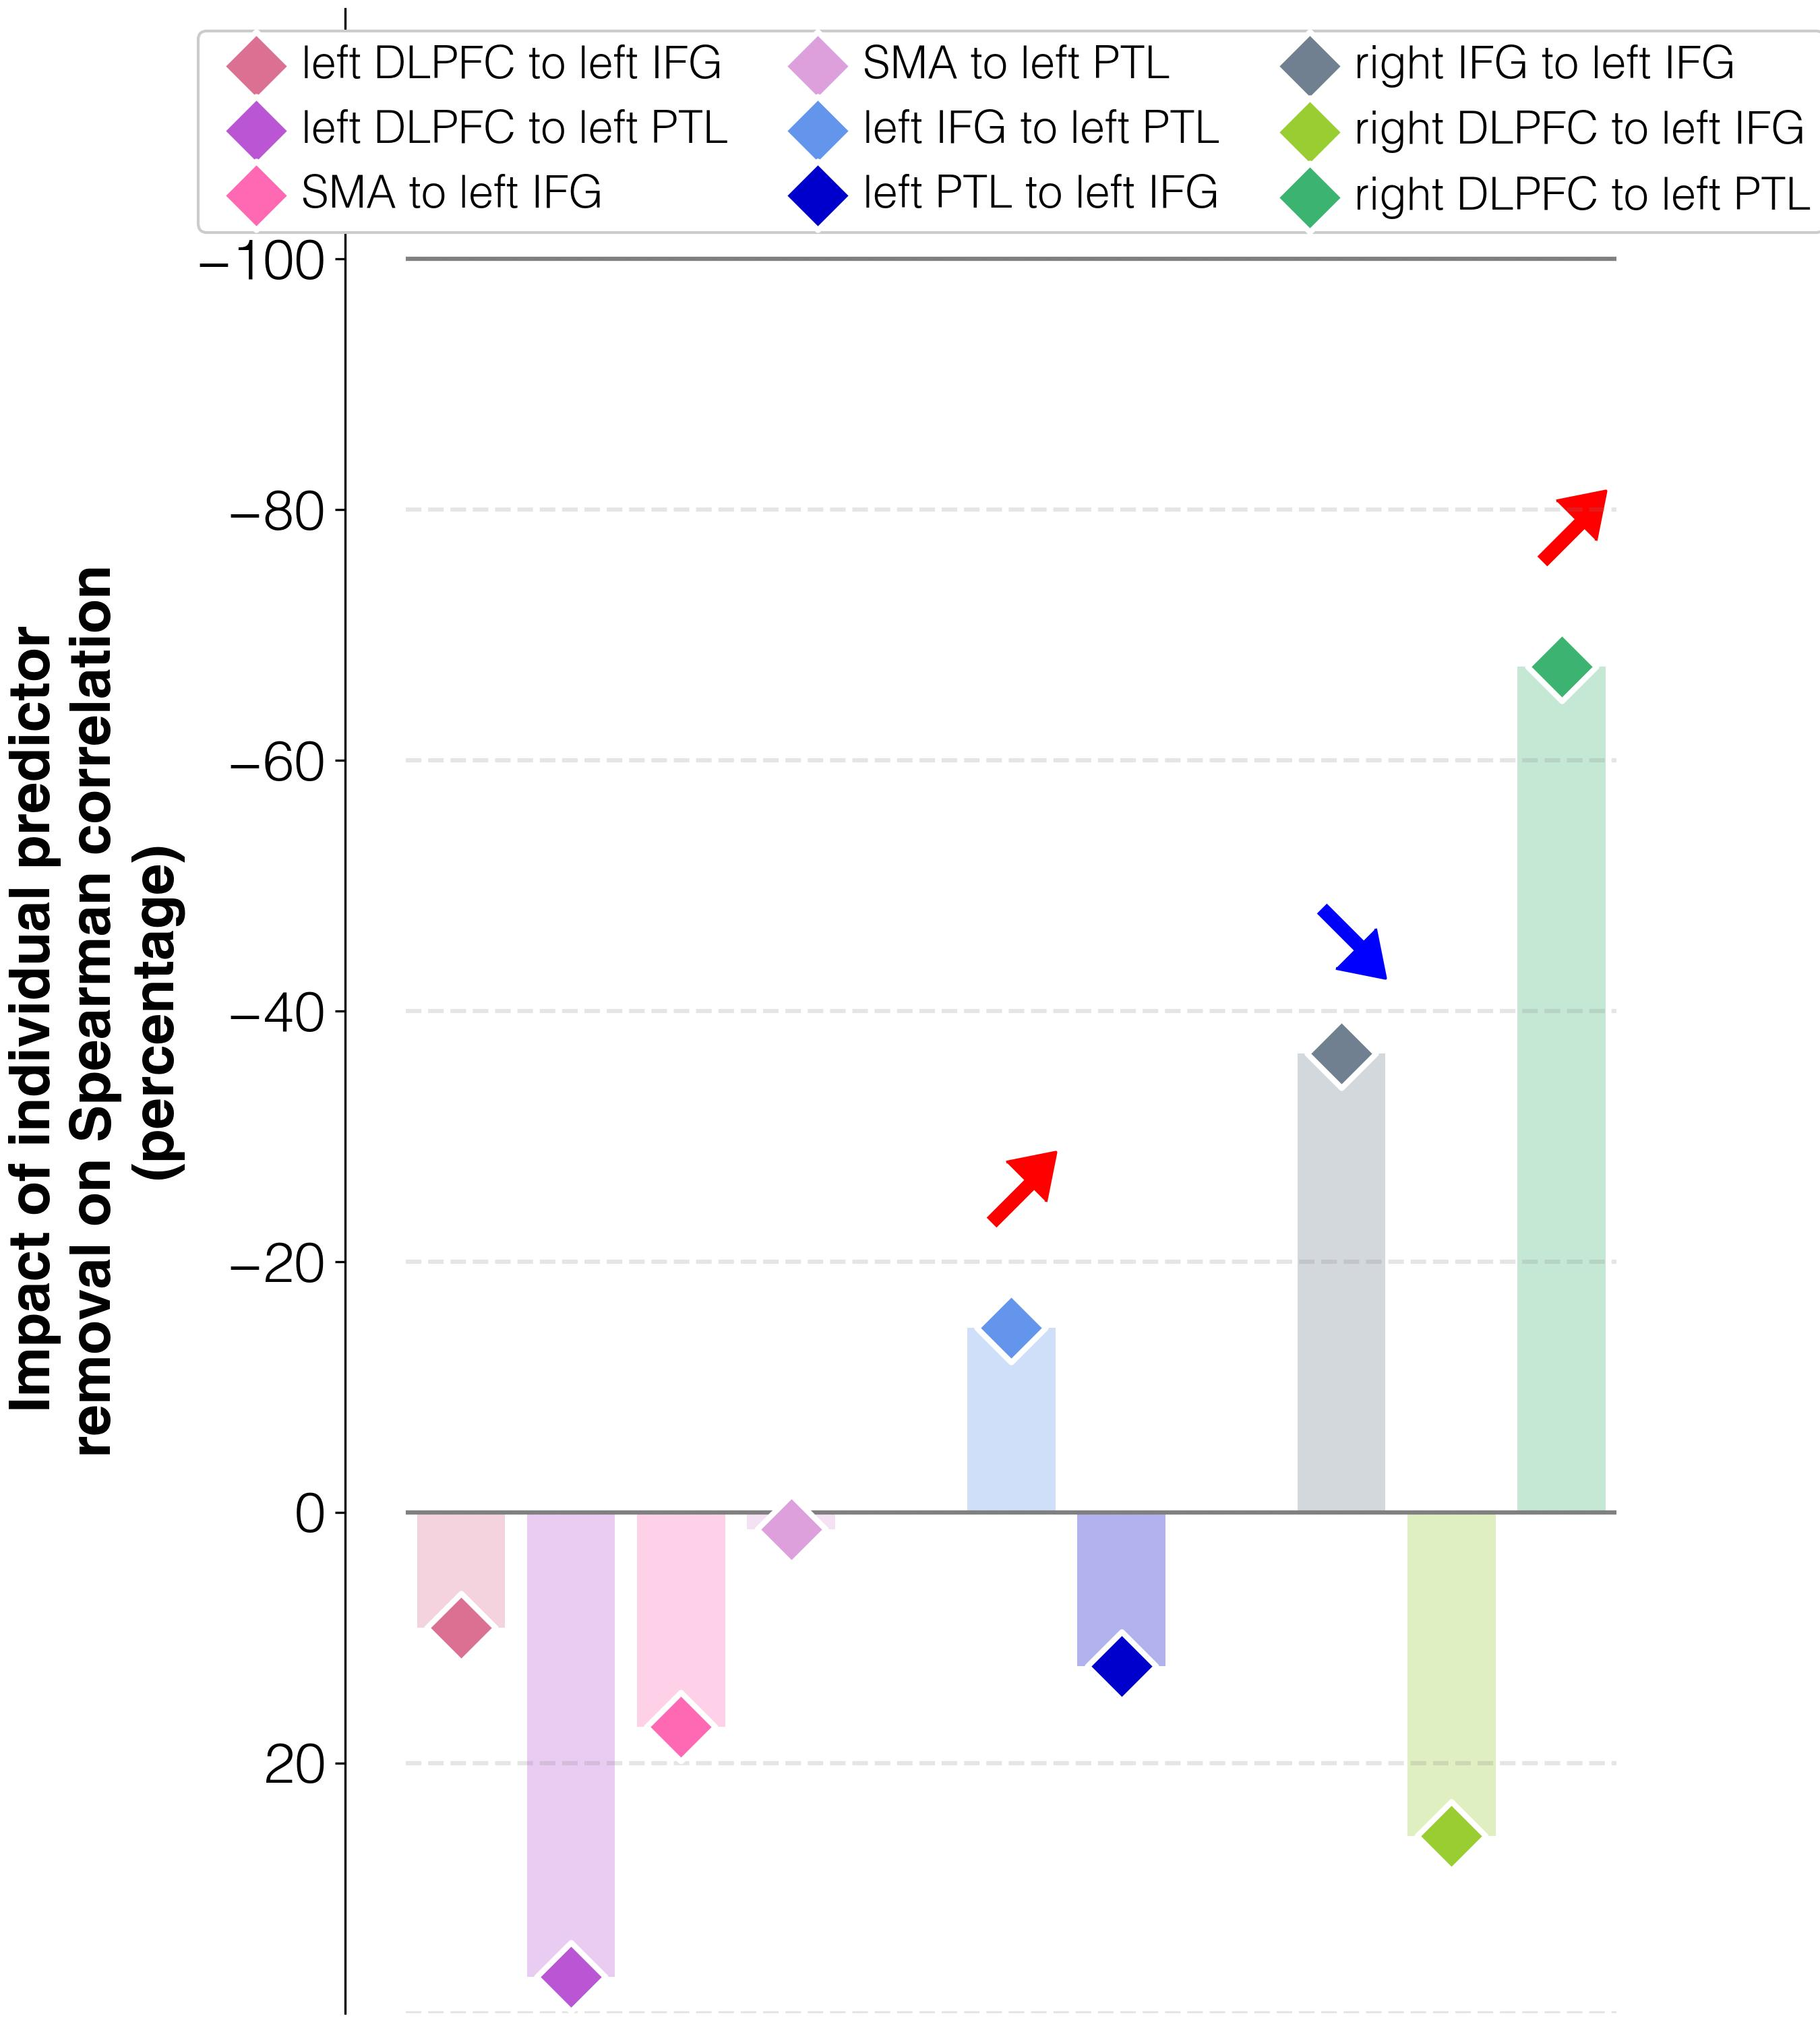

The table this chart was drawn from, first rows:
target	predictor	ablation_impact (percent)	ablation_rho	weight	FDR_p	raw_p
improvements T2-T1	connectivity T2 w/o lDLPFC_to_lIFG_T2	9.2	0.156	0.0055	0.012	0.006
improvements T2-T1	connectivity T2 w/o lDLPFC_to_lPTL_T2	37.1	0.196	-0.00434	0.04667	0.028
improvements T2-T1	connectivity T2 w/o lSMA_to_lIFG_T2	17.1	0.167	0.00325	0.06769	0.044
improvements T2-T1	connectivity T2 w/o lSMA_to_lPTL_T2	1.4	0.145	0.0048	0.0576	0.036
improvements T2-T1	connectivity T2 w/o lIFG_to_lPTL_T2	-14.7	0.122	0.00633	0.012	0.006
improvements T2-T1	connectivity T2 w/o lPTL_to_lIFG_T2	12.3	0.16	-0.00059	0.7159	0.698
improvements T2-T1	connectivity T2 w/o rIFG_to_lIFG_T2	-36.6	0.09	-0.0075	0.00285	0.001
improvements T2-T1	connectivity T2 w/o rDLPFC_to_lIFG_T2	25.8	0.18	-0.00314	0.1517	0.108
improvements T2-T1	connectivity T2 w/o rDLPFC_to_lPTL_T2	-67.5	0.046	0.01136	0.00285	0.001
